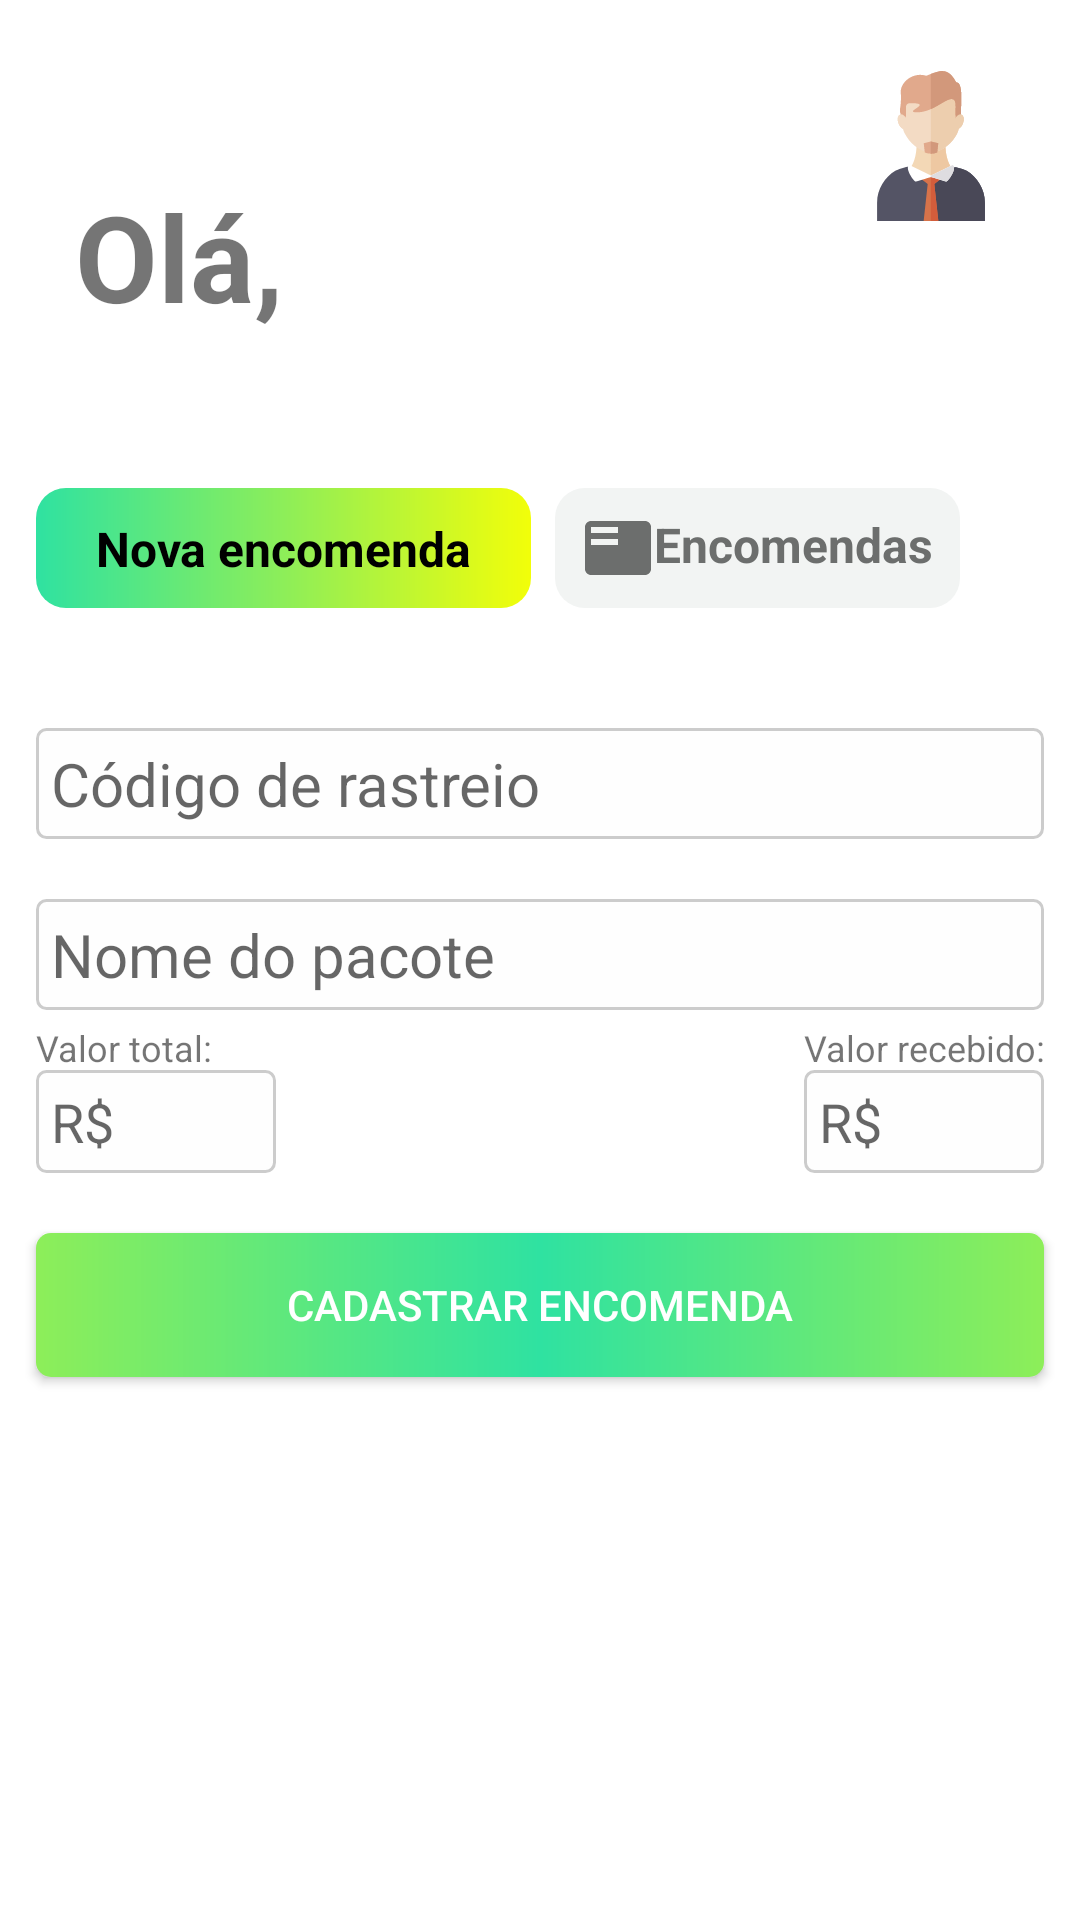

Reconstruct the res/layout file that produces this screen, plus the resources it refers to.
<!-- AndroidManifest.xml: application theme Theme.AgresteImports -->
<!-- res/layout/lista_encomendas_activity.xml -->
<?xml version="1.0" encoding="utf-8"?>
<androidx.constraintlayout.widget.ConstraintLayout xmlns:android="http://schemas.android.com/apk/res/android"
    xmlns:app="http://schemas.android.com/apk/res-auto"
    xmlns:tools="http://schemas.android.com/tools"
    android:layout_width="match_parent"
    android:layout_height="match_parent">

    <TextView
        android:id="@+id/lista_encomendas_boas_vindas"
        android:layout_width="wrap_content"
        android:layout_height="wrap_content"
        android:layout_marginStart="25dp"
        android:text="Olá,"
        android:textSize="40sp"
        android:textStyle="bold"
        app:layout_constraintEnd_toEndOf="parent"
        app:layout_constraintHorizontal_bias="0.0"
        app:layout_constraintStart_toStartOf="parent"
        app:layout_constraintTop_toTopOf="parent"
        app:layout_constraintBottom_toBottomOf="parent"
        app:layout_constraintVertical_bias="0.1"
        />

   <TextView
        android:id="@+id/lista_encomendas_nome_usuario"
        android:layout_width="wrap_content"
        android:layout_height="wrap_content"
        android:layout_marginTop="-15dp"
        tools:text="Isaque"
        android:textColor="@color/black"
        android:textSize="40sp"
        android:textStyle="bold"
        app:layout_constraintStart_toStartOf="@id/lista_encomendas_boas_vindas"
        app:layout_constraintTop_toBottomOf="@id/lista_encomendas_boas_vindas" />

    <ImageView
        android:id="@+id/lista_encomendas_icone_menu"
        android:layout_width="wrap_content"
        android:layout_height="wrap_content"
        android:src="@drawable/ic_avatar"
        app:layout_constraintBottom_toBottomOf="parent"
        app:layout_constraintEnd_toEndOf="parent"
        app:layout_constraintHorizontal_bias="0.92"
        app:layout_constraintStart_toStartOf="parent"
        app:layout_constraintTop_toTopOf="parent"
        app:layout_constraintVertical_bias="0.04000002" />

    <View
        android:id="@+id/lista_encomendas_view_menu_nova_encomenda"
        android:layout_width="165dp"
        android:layout_height="40dp"
        android:layout_margin="12dp"
        android:background="@drawable/background_menu"
        app:layout_constraintStart_toStartOf="parent"
        app:layout_constraintTop_toBottomOf="@id/lista_encomendas_nome_usuario" />

    <TextView
        android:id="@+id/lista_encomendas_menu_nova_encomenda"
        android:layout_width="wrap_content"
        android:layout_height="wrap_content"
        android:drawableStart="@drawable/ic_novo_pedido"
        android:text="Nova encomenda"
        android:textColor="@color/black"
        android:textSize="16sp"
        android:textStyle="bold"
        app:layout_constraintBottom_toBottomOf="@id/lista_encomendas_view_menu_nova_encomenda"
        app:layout_constraintEnd_toEndOf="@id/lista_encomendas_view_menu_nova_encomenda"
        app:layout_constraintStart_toStartOf="@id/lista_encomendas_view_menu_nova_encomenda"
        app:layout_constraintTop_toTopOf="@id/lista_encomendas_view_menu_nova_encomenda" />

    <View
        android:id="@+id/lista_encomendas_view_menu_encomendas"
        android:layout_width="135dp"
        android:layout_height="40dp"
        android:layout_marginStart="8dp"
        android:background="@drawable/background_menu_inativo"
        app:layout_constraintBottom_toBottomOf="@id/lista_encomendas_view_menu_nova_encomenda"
        app:layout_constraintStart_toEndOf="@id/lista_encomendas_view_menu_nova_encomenda" />

    <TextView
        android:id="@+id/lista_encomendas_menu_encomendas"
        android:layout_width="wrap_content"
        android:layout_height="wrap_content"
        android:background="@color/cor_menu_inativo"
        android:drawableStart="@drawable/ic_pedidos"
        android:text="Encomendas"
        android:textColor="@color/icon_menu_inativo"
        android:textSize="16sp"
        android:textStyle="bold"
        app:layout_constraintBottom_toBottomOf="@id/lista_encomendas_view_menu_encomendas"
        app:layout_constraintEnd_toEndOf="@id/lista_encomendas_view_menu_encomendas"
        app:layout_constraintStart_toStartOf="@id/lista_encomendas_view_menu_encomendas"
        app:layout_constraintTop_toTopOf="@id/lista_encomendas_view_menu_encomendas"

        />

    <EditText
        android:id="@+id/lista_encomendas_edittext_codigo_rastreio"
        android:layout_width="0dp"
        android:layout_height="wrap_content"
        android:hint="Código de rastreio"
        android:inputType="textCapCharacters"
        android:maxLength="13"
        android:textSize="20sp"
        android:layout_marginEnd="12dp"
        app:layout_constraintBottom_toBottomOf="parent"
        app:layout_constraintStart_toStartOf="@id/lista_encomendas_view_menu_nova_encomenda"
        app:layout_constraintTop_toBottomOf="@id/lista_encomendas_view_menu_nova_encomenda"
        app:layout_constraintEnd_toEndOf="parent"
        app:layout_constraintVertical_bias="0.1"
        android:background="@drawable/edit_text_personalizado"
        android:padding="5dp"
        />
    <EditText
        android:id="@+id/lista_encomendas_edittext_nome_pacote"
        android:layout_width="0dp"
        android:layout_height="wrap_content"
        android:hint="Nome do pacote"
        android:inputType="textCapWords"
        android:maxLength="80"
        android:textSize="20sp"
        android:layout_marginTop="20dp"
        app:layout_constraintStart_toStartOf="@id/lista_encomendas_edittext_codigo_rastreio"
        app:layout_constraintTop_toBottomOf="@id/lista_encomendas_edittext_codigo_rastreio"
        app:layout_constraintEnd_toEndOf="@id/lista_encomendas_edittext_codigo_rastreio"
        android:background="@drawable/edit_text_personalizado"
        android:padding="5dp"
        />

    <TextView
        android:layout_width="wrap_content"
        android:layout_height="wrap_content"
        android:text="Valor total:"
        android:textSize="12dp"
        app:layout_constraintBottom_toTopOf="@id/lista_encomendas_valor_total"
        app:layout_constraintStart_toStartOf="@id/lista_encomendas_valor_total"
        app:layout_constraintTop_toBottomOf="@+id/lista_encomendas_edittext_nome_pacote"
        android:layout_marginTop="5dp"
        />
    <EditText
        android:id="@+id/lista_encomendas_valor_total"
        android:layout_width="80dp"
        android:layout_height="wrap_content"
        app:layout_constraintTop_toBottomOf="@id/lista_encomendas_edittext_nome_pacote"
        app:layout_constraintStart_toStartOf="@id/lista_encomendas_edittext_nome_pacote"
        android:layout_marginTop="20dp"
        android:maxLength="6"
        android:inputType="number"
        android:digits="0123456789."
        android:background="@drawable/edit_text_personalizado"
        android:padding="5dp"
        android:hint="R$"
        />

    <TextView
        android:layout_width="wrap_content"
        android:layout_height="wrap_content"
        android:text="Valor recebido:"
        android:textSize="12dp"
        app:layout_constraintBottom_toTopOf="@id/lista_encomendas_valor_recebido"
        app:layout_constraintStart_toStartOf="@id/lista_encomendas_valor_recebido"
        app:layout_constraintTop_toBottomOf="@+id/lista_encomendas_edittext_nome_pacote"
        android:layout_marginTop="5dp"
        />
    <EditText
        android:id="@+id/lista_encomendas_valor_recebido"
        android:layout_width="80dp"
        android:layout_height="wrap_content"
        app:layout_constraintTop_toBottomOf="@id/lista_encomendas_edittext_nome_pacote"
        app:layout_constraintEnd_toEndOf="@id/lista_encomendas_edittext_nome_pacote"
        app:layout_constraintBottom_toBottomOf="@id/lista_encomendas_valor_total"
        android:layout_marginTop="20dp"
        android:maxLength="6"
        android:inputType="number"
        android:digits="0123456789."
        android:background="@drawable/edit_text_personalizado"
        android:padding="5dp"
        android:hint="R$"
        />

    <androidx.appcompat.widget.AppCompatButton
        android:id="@+id/lista_encomendas_botao_cadastrar_encomenda"
        android:layout_width="0dp"
        android:layout_height="wrap_content"
        app:layout_constraintStart_toStartOf="@id/lista_encomendas_valor_total"
        app:layout_constraintEnd_toEndOf="@id/lista_encomendas_valor_recebido"
        app:layout_constraintTop_toBottomOf="@id/lista_encomendas_valor_total"
        app:layout_constraintBottom_toBottomOf="parent"
        app:layout_constraintVertical_bias="0.1"
        android:text="Cadastrar encomenda"
        android:background="@drawable/botao_cadastrar_encomenda"
        android:textColor="@color/white"
/>
    <ProgressBar
        android:id="@+id/lista_encomendas_progessbar"
        android:layout_width="40dp"
        android:layout_height="40dp"
        app:layout_constraintStart_toStartOf="@id/lista_encomendas_botao_cadastrar_encomenda"
        app:layout_constraintEnd_toEndOf="@id/lista_encomendas_botao_cadastrar_encomenda"
        app:layout_constraintTop_toBottomOf="@id/lista_encomendas_botao_cadastrar_encomenda"
        android:layout_margin="8dp"
        android:indeterminateTint="@color/cor_inicial_menu"
        android:visibility="invisible"
        />

</androidx.constraintlayout.widget.ConstraintLayout>
<!-- resources referenced by this layout -->
<resources>
  <color name="black">#FF000000</color>
  <color name="cor_inicial_menu">#2fe2a1</color>
  <color name="cor_menu_inativo">#f2f4f3</color>
  <color name="icon_menu_inativo">#6c6e6d</color>
  <color name="white">#FFFFFFFF</color>
  <!-- drawable background_menu (drawable) -->
  <?xml version="1.0" encoding="utf-8"?>
  <shape xmlns:android="http://schemas.android.com/apk/res/android">
      <gradient
          android:startColor="@color/cor_inicial_menu"
          android:centerColor="@color/cor_centro_menu"
          android:endColor="@color/cor_final_menu" />
      <corners android:radius="10dp"></corners>
  </shape>
  <!-- drawable background_menu_inativo (drawable) -->
  <?xml version="1.0" encoding="utf-8"?>
  <shape xmlns:android="http://schemas.android.com/apk/res/android">
     <solid android:color="@color/cor_menu_inativo" />
      <corners android:radius="10dp"/>
  </shape>
  <!-- drawable botao_cadastrar_encomenda (drawable) -->
  <?xml version="1.0" encoding="utf-8"?>
  <shape xmlns:android="http://schemas.android.com/apk/res/android">
      <gradient
          android:centerColor="@color/cor_inicial_menu"
          android:endColor="@color/cor_centro_menu"
          android:startColor="@color/cor_centro_menu" />
      <corners android:radius="5dp" />
  </shape>
  <!-- drawable ic_pedidos (drawable) -->
  <vector android:autoMirrored="true" android:height="24dp"
      android:tint="#6c6e6d" android:viewportHeight="24"
      android:viewportWidth="24" android:width="24dp" xmlns:android="http://schemas.android.com/apk/res/android">
      <path android:fillColor="@android:color/white" android:pathData="M21,3L3,3c-1.1,0 -2,0.9 -2,2v14c0,1.1 0.9,2 2,2h18c1.1,0 2,-0.9 2,-2L23,5c0,-1.1 -0.9,-2 -2,-2zM12,11L3,11L3,9h9v2zM12,7L3,7L3,5h9v2z"/>
  </vector>
  <style name="Theme.AgresteImports" parent="Theme.MaterialComponents.DayNight.DarkActionBar">
          
          <item name="colorPrimary">@color/purple_500</item>
          <item name="colorPrimaryVariant">@color/black</item>
          <item name="colorOnPrimary">@color/white</item>
          
          <item name="colorSecondary">@color/teal_200</item>
          <item name="colorSecondaryVariant">@color/teal_700</item>
          <item name="colorOnSecondary">@color/black</item>
          
          <item name="android:statusBarColor" tools:targetApi="l">?attr/colorPrimaryVariant</item>
          
      </style>
  <color name="cor_centro_menu">#8dee59</color>
  <color name="cor_final_menu">#f2fe09</color>
  <color name="purple_500">#FF6200EE</color>
  <color name="teal_200">#FF03DAC5</color>
  <color name="teal_700">#FF018786</color>
</resources>
